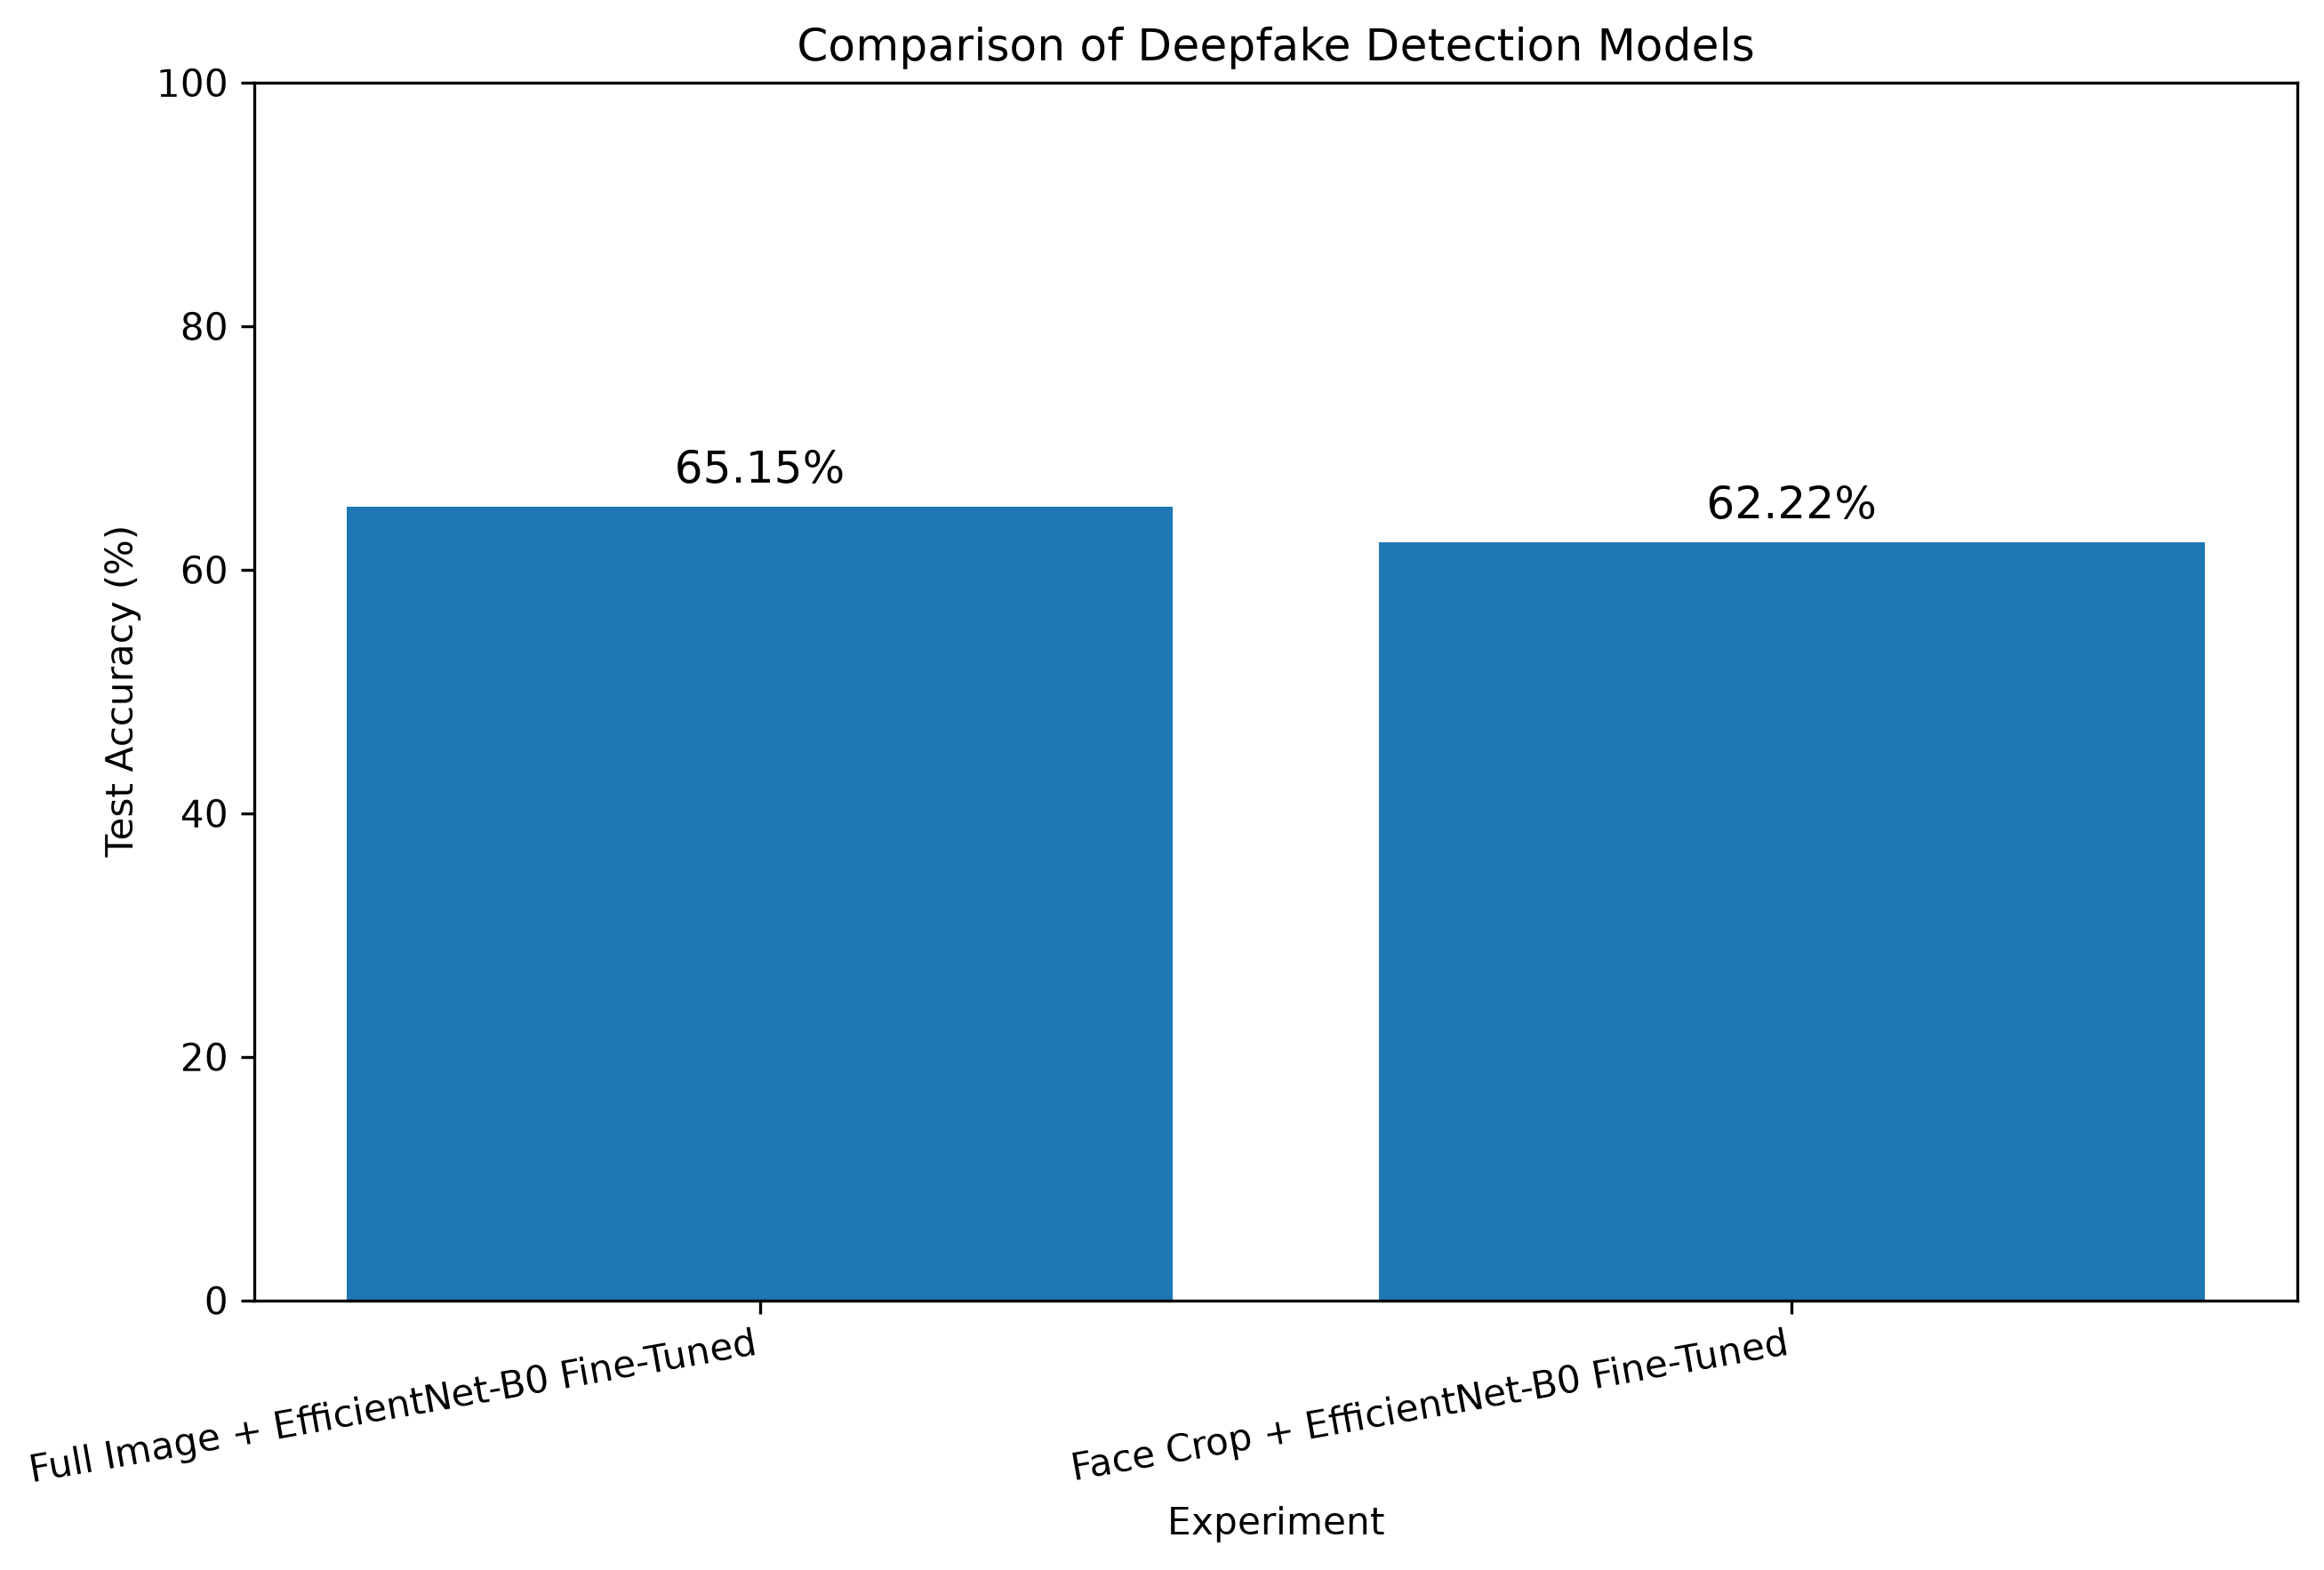

The data file committed next to this chart (first rows):
Experiment, Test_Accuracy, Test_Accuracy_Percent
Full Image + EfficientNet-B0 Fine-Tuned, 65.15, 65.15
Face Crop + EfficientNet-B0 Fine-Tuned, 62.22, 62.22
